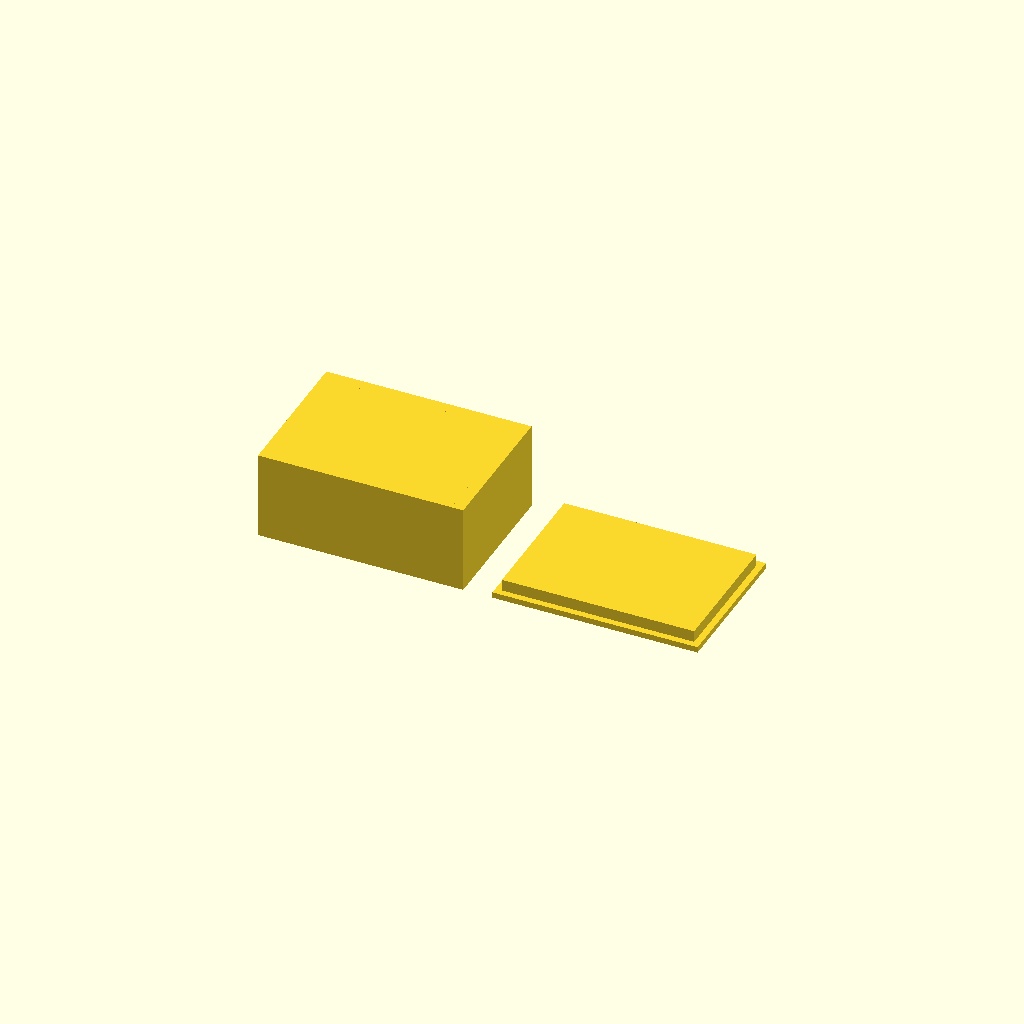
Cell 1 — every parameter at its default value.
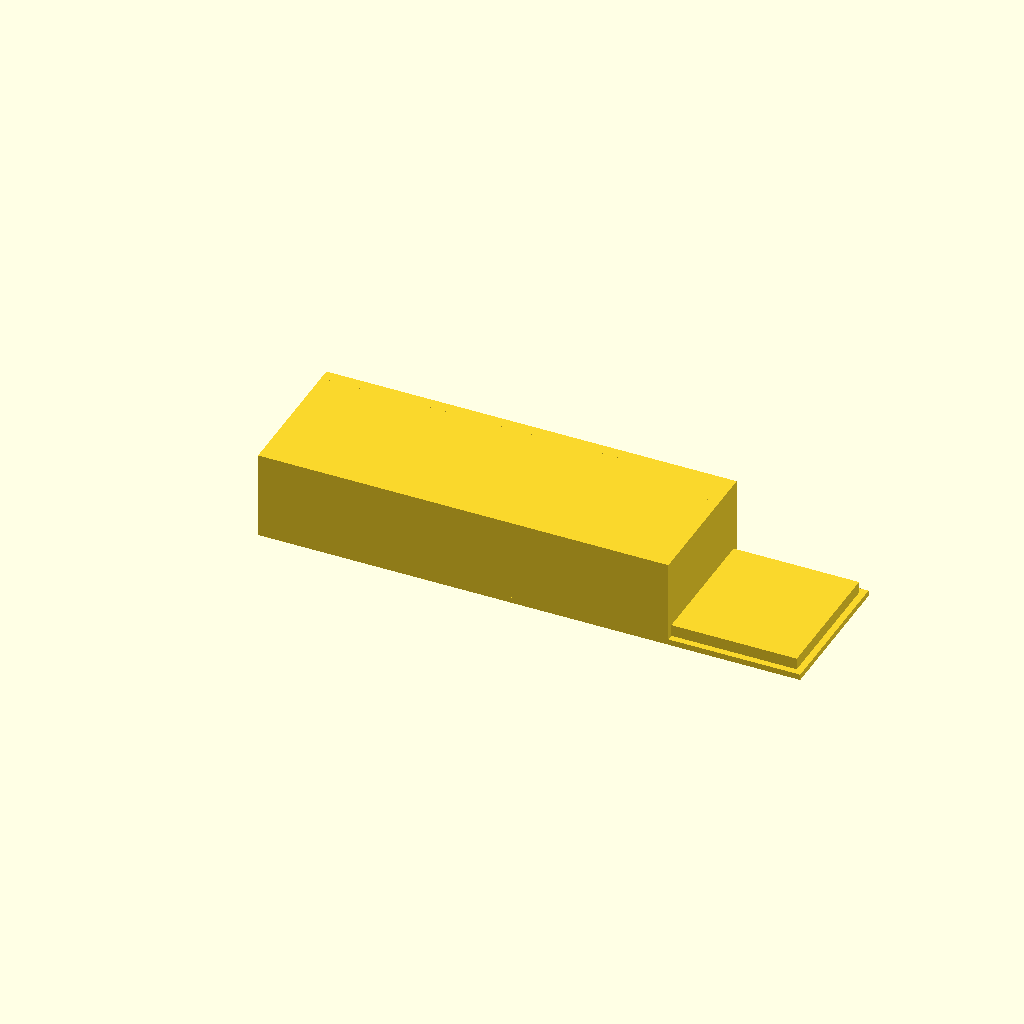
Cell 2 — BOX_W set to 140, the other parameters unchanged.
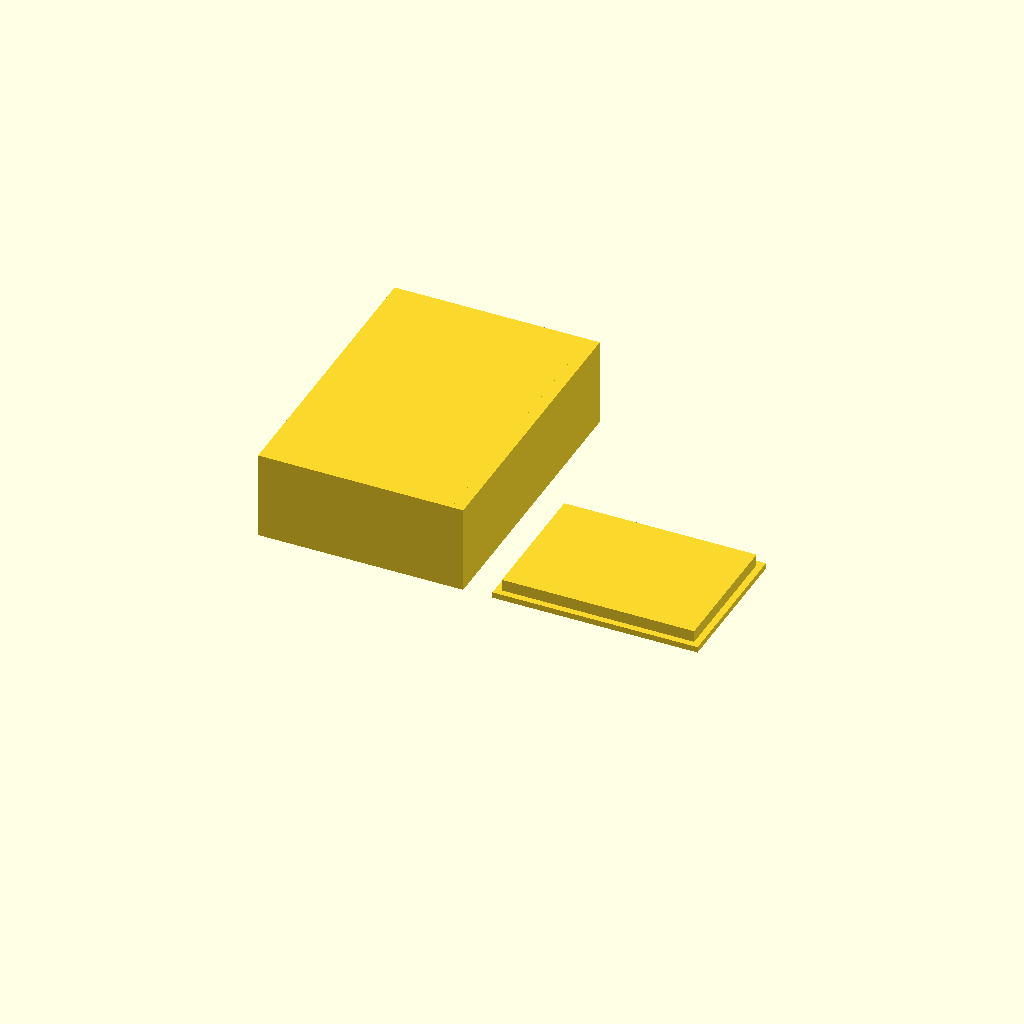
Cell 3 — BOX_D set to 100, the other parameters unchanged.
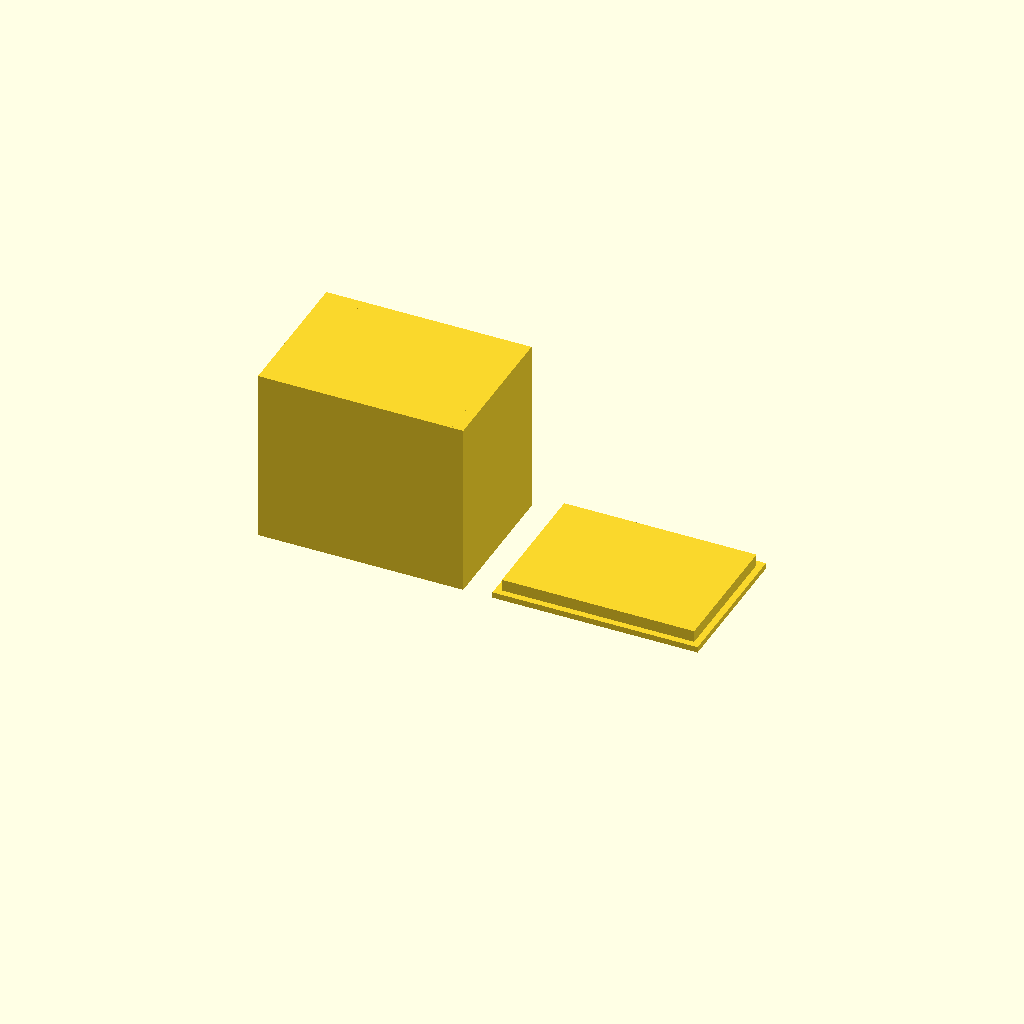
Cell 4: BOX_H = 60 (everything else at default).
One fixed orthographic camera (rotation 55°, 0°, 25°; colour scheme Cornfield) for every cell.
The OpenSCAD source (bench/results/main-tiiny/code/tiiny_Qwen_Qwen3.6-35B-A3B/enclosure_box_and_lid_s0_a2.scad):
// --- Dimensions ---
// Box outer dimensions
BOX_W = 70;
BOX_D = 50;
BOX_H = 30;

// Box wall and floor thickness
WALL_THK = 2;
FLOOR_THK = 2;

// Lid plate dimensions (matches box outer footprint)
LID_W = 70;
LID_D = 50;
LID_PLATE_THK = 2;

// Lid lip dimensions (inner sliding part)
LIP_OUT_W = 65.6;
LIP_OUT_D = 45.6;
LIP_THK = 1.5;
LIP_H = 4;

// Spacing between parts
GAP = 10;

// --- Calculated Positions ---
// Box is centred at origin in X/Y
BOX_X = 0;
BOX_Y = 0;

// Lid is on the +X side, with GAP distance between them
// Box right edge is at BOX_W/2. Lid left edge is at BOX_W/2 + GAP.
// Lid centre X = (BOX_W/2 + GAP) + LID_W/2
LID_X = (BOX_W / 2) + GAP + (LID_W / 2);
LID_Y = 0; // Centred in Y

// --- Helper: Box Body ---
// Built on XY plane, builds up in +Z
module build_box() {
    $fn = 64;
    
    // 1. Main outer shell
    // Height includes floor and walls. 
    // We build a solid block of size BOX_W x BOX_D x BOX_H
    // Then subtract the inner cavity.
    union() {
        // Outer shell
        cube([BOX_W, BOX_D, BOX_H], center = false);
        
        // Inner cavity subtraction
        // Cavity starts at floor height (FLOOR_THK)
        // Cavity width/depth is reduced by 2 * WALL_THK
        // Cavity height is BOX_H - FLOOR_THK (open top)
        // We extend the cut slightly past the bottom face (z=0) to ensure clean boolean
        // The void should start just below the floor top surface (FLOOR_THK)
        // and extend slightly above the box top to clean the inner corner.
        translate([0, 0, FLOOR_THK - 0.01]) {
            cube([
                BOX_W - 2 * WALL_THK,
                BOX_D - 2 * WALL_THK,
                BOX_H - FLOOR_THK + 0.02 // Extend slightly past top to clean inner corner
            ], center = false);
        }
    }
}

// --- Helper: Lid Body ---
// Printed upside down: Plate lies on bed (z=0), Lip builds up from there.
// The lip is the part that slides into the box.
module build_lid() {
    $fn = 64;
    
    union() {
        // 1. The base plate
        // Lies on the bed, thickness LID_PLATE_THK
        cube([LID_W, LID_D, LID_PLATE_THK], center = false);
        
        // 2. The lip
        // Centred on the plate.
        // Outer dimensions: LIP_OUT_W x LIP_OUT_D
        // Height: LIP_H
        // Thickness: LIP_THK (implied by difference between outer and inner lip dimensions)
        // Since it's a "wall", we model it as a solid block of lip dimensions
        // sitting on the plate.
        translate([
            (LID_W - LIP_OUT_W) / 2,
            (LID_D - LIP_OUT_D) / 2,
            LID_PLATE_THK
        ]) {
            cube([LIP_OUT_W, LIP_OUT_D, LIP_H], center = false);
        }
    }
}

// --- Main Assembly ---
// Place parts side by side
translate([BOX_X, BOX_Y, 0]) {
    build_box();
}

translate([LID_X, LID_Y, 0]) {
    build_lid();
}
Customizer parameters (derived from the source; name, type, default, range or options):
BOX_W: number, default 70
BOX_D: number, default 50
BOX_H: number, default 30
WALL_THK: number, default 2
FLOOR_THK: number, default 2
LID_W: number, default 70
LID_D: number, default 50
LID_PLATE_THK: number, default 2
LIP_OUT_W: number, default 65.6
LIP_OUT_D: number, default 45.6
LIP_THK: number, default 1.5
LIP_H: number, default 4
GAP: number, default 10
BOX_X: number, default 0
BOX_Y: number, default 0
LID_Y: number, default 0
